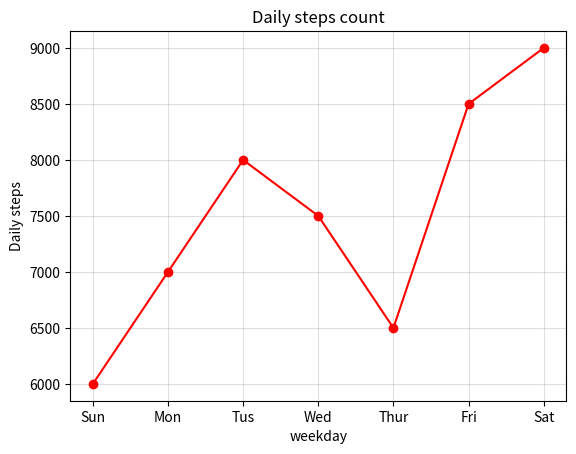

The script that saved this image:
"""Install Matplotlib in your Python environment and write a script named hello_plot.py
 that creates a simple line plot showing the number of daily steps you walked over the past 7 days.
"""

import pandas as pd
import matplotlib.pyplot as plt
import seaborn as sns

df = pd.DataFrame({"week":['Sun','Mon','Tus','Wed','Thur','Fri','Sat'],
                "Daily_steps":[6000, 7000, 8000, 7500, 6500, 8500, 9000]})

print(df)

#Line Plot showing the number of daily steps

plt.plot(df['week'],df['Daily_steps'], marker="o", color="Red")
plt.xlabel("weekday")
plt.ylabel("Daily steps")
plt.title("Daily steps count")
plt.grid(alpha=0.4)
plt.show()
